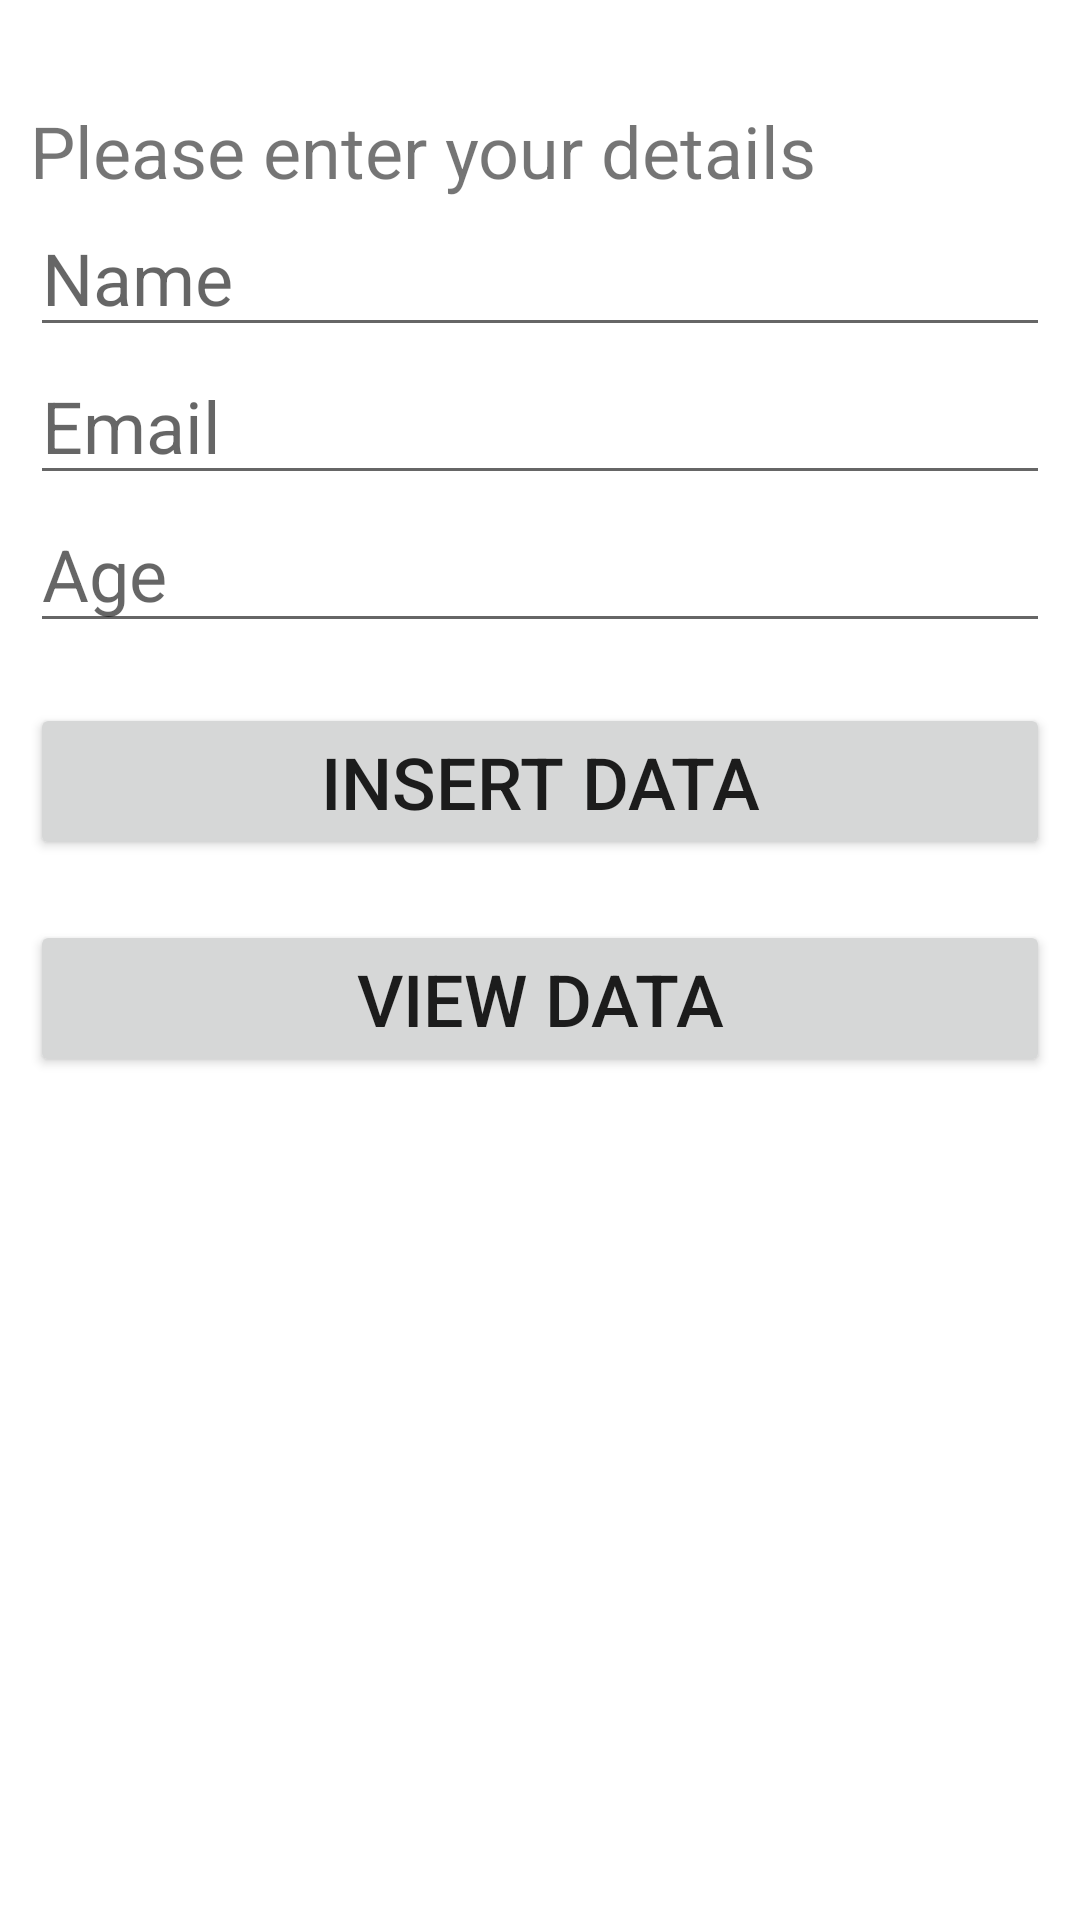

Produce the Android XML layout that renders to this screen, including the resource entries it uses.
<!-- AndroidManifest.xml: application theme Theme.Recycler_plus_SQLite -->
<!-- res/layout/activity_main.xml -->
<?xml version="1.0" encoding="utf-8"?>
<RelativeLayout xmlns:android="http://schemas.android.com/apk/res/android"
    xmlns:app="http://schemas.android.com/apk/res-auto"
    xmlns:tools="http://schemas.android.com/tools"
    android:layout_width="match_parent"
    android:layout_height="match_parent"
    tools:context=".MainActivity"
    android:padding="10dp">

    <TextView
        android:id="@+id/text"
        android:layout_width="match_parent"
        android:layout_height="wrap_content"
        android:text="Please enter your details"
        android:textSize="24dp"
        android:layout_marginTop="24dp"/>
    <EditText
        android:id="@+id/name"
        android:layout_width="match_parent"
        android:layout_height="wrap_content"
        android:textSize="24dp"
        android:layout_below="@id/text"
        android:hint="Name"
        />
    <EditText
        android:id="@+id/Email"
        android:layout_width="match_parent"
        android:layout_height="wrap_content"
        android:textSize="24dp"
        android:layout_below="@id/name"
        android:hint="Email"
        />
    <EditText
        android:id="@+id/age"
        android:layout_width="match_parent"
        android:layout_height="wrap_content"
        android:textSize="24dp"
        android:layout_below="@id/Email"
        android:hint="Age"
        />
    <Button
        android:id="@+id/btnInsert"
        android:layout_width="match_parent"
        android:layout_height="wrap_content"
        android:text="Insert Data"
        android:textSize="24dp"
        android:layout_below="@id/age"
        android:layout_marginTop="20dp"/>
    <Button
        android:id="@+id/btnView"
        android:layout_width="match_parent"
        android:layout_height="wrap_content"
        android:text="View Data"
        android:textSize="24dp"
        android:layout_below="@id/btnInsert"
        android:layout_marginTop="20dp"/>


</RelativeLayout>
<!-- resources referenced by this layout -->
<resources>
  <style name="Theme.Recycler_plus_SQLite" parent="Theme.MaterialComponents.DayNight.DarkActionBar">
          
          <item name="colorPrimary">@color/purple_500</item>
          <item name="colorPrimaryVariant">@color/purple_700</item>
          <item name="colorOnPrimary">@color/white</item>
          
          <item name="colorSecondary">@color/teal_200</item>
          <item name="colorSecondaryVariant">@color/teal_700</item>
          <item name="colorOnSecondary">@color/black</item>
          
          <item name="android:statusBarColor" tools:targetApi="l">?attr/colorPrimaryVariant</item>
          
      </style>
  <!-- not gathered from this repository: default colours our renderer supplied (Android Studio template values) -->
  <color name="purple_500">#FF6200EE</color>
  <color name="purple_700">#FF3700B3</color>
  <color name="teal_200">#FF03DAC5</color>
  <color name="teal_700">#FF018786</color>
  <color name="black">#FF000000</color>
  <color name="white">#FFFFFFFF</color>
</resources>
